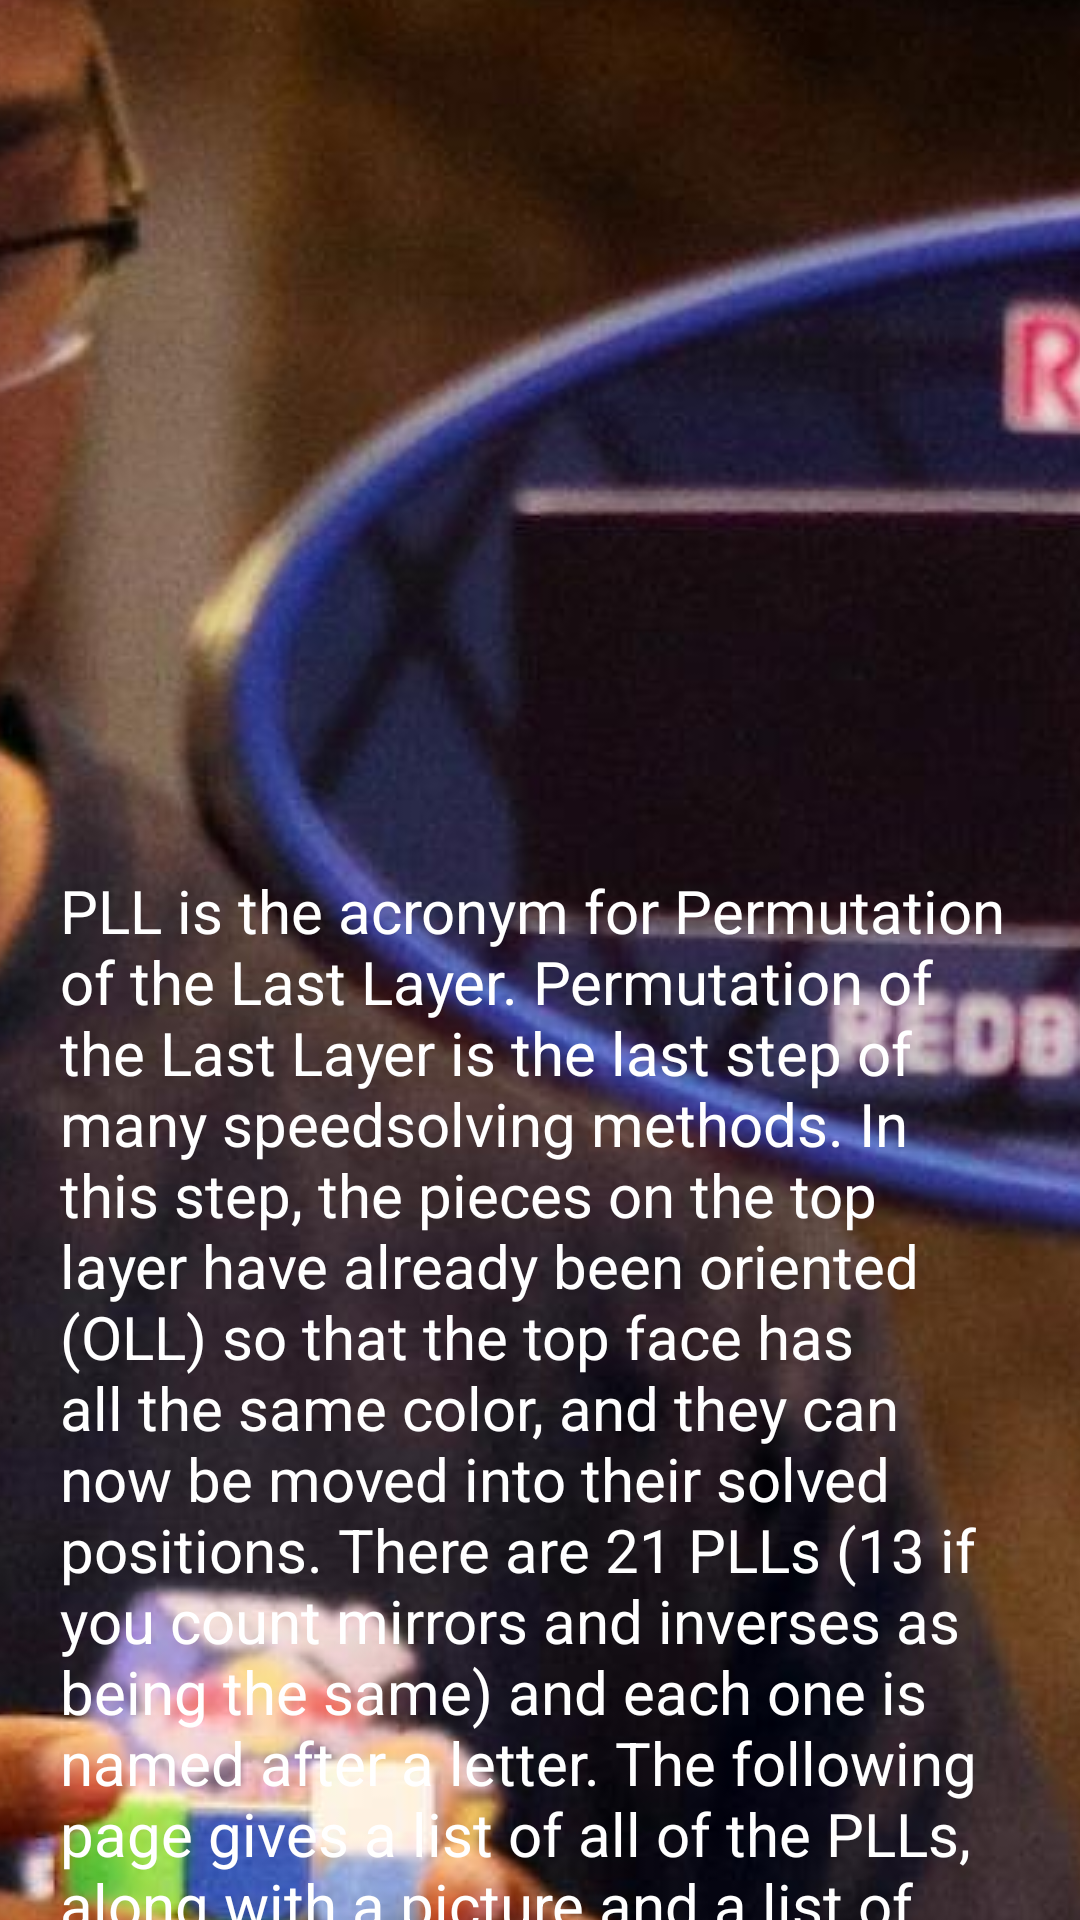

This screen was rendered from an Android layout file. Write that file and the resources it references.
<!-- AndroidManifest.xml: application theme AppTheme -->
<!-- res/layout/activity_pll.xml -->
<?xml version="1.0" encoding="utf-8"?>

<android.support.design.widget.CoordinatorLayout
    xmlns:android="http://schemas.android.com/apk/res/android"
    xmlns:app="http://schemas.android.com/apk/res-auto"
    xmlns:tools="http://schemas.android.com/tools"
    android:id="@+id/pll_coordinator"
    android:layout_width="match_parent"
    android:layout_height="match_parent"
    android:fitsSystemWindows="true"
    tools:context=".activity.PLLActivity">

    <android.support.design.widget.AppBarLayout
        android:id="@+id/pll_appbar"
        android:layout_width="match_parent"
        android:layout_height="@dimen/pll_appbar_detail_height"
        android:fitsSystemWindows="true"
        android:theme="@style/ThemeOverlay.AppCompat.Dark.ActionBar"
        >

        <android.support.design.widget.CollapsingToolbarLayout
            android:id="@+id/pll_toolbar_layout"
            android:layout_width="match_parent"
            android:layout_height="match_parent"
            android:fitsSystemWindows="true"
            android:theme="@style/ThemeOverlay.AppCompat.Dark.ActionBar"
            app:expandedTitleTextAppearance="@android:color/transparent"
            app:layout_scrollFlags="scroll|exitUntilCollapsed">
            <ImageView
                android:layout_width="wrap_content"
                android:layout_height="wrap_content"
                android:contentDescription="@string/pll_activity_name"
                android:scaleType="center"
                android:src="@drawable/competition"
                app:layout_collapseMode="pin" />

            <RelativeLayout
                android:id="@+id/pll_relative_layout"
                android:layout_width="wrap_content"
                android:layout_height="wrap_content"
                android:paddingTop="20dp">
                <Toolbar
                    android:id="@+id/pll_toolbar"
                    android:layout_width="match_parent"
                    android:layout_height="@dimen/pll_toolbar_height"
                    app:layout_collapseMode="parallax"
                    app:layout_collapseParallaxMultiplier="1.0"
                    app:popupTheme="@style/ThemeOverlay.AppCompat.Light"
                    />

                <TextView
                    android:id="@+id/pll_appbar_text"
                    android:layout_width="match_parent"
                    android:layout_height="wrap_content"
                    android:paddingHorizontal="20dp"
                    android:paddingVertical="20dp"
                    android:layout_marginTop="250dp"
                    android:text="@string/pll_toolbar_content"
                    android:textAlignment="textStart"
                    android:textColor="@color/white"
                    android:textSize="20sp" />

                <TextView
                    android:id="@+id/pll_appbar_tipp_text"
                    android:layout_width="match_parent"
                    android:layout_height="wrap_content"
                    android:layout_below="@id/pll_appbar_text"
                    android:textAlignment="center"
                    android:layout_marginTop="15dp"
                    android:text="@string/toolbar_tipp"
                    android:layout_centerHorizontal="true"
                    android:textColor="@color/white"
                    android:textSize="15sp" />
            </RelativeLayout>
        </android.support.design.widget.CollapsingToolbarLayout>
    </android.support.design.widget.AppBarLayout>

    <RelativeLayout
        android:layout_width="wrap_content"
        android:layout_height="wrap_content"
        android:layout_gravity="center_horizontal"
        >
        <ViewStub
            android:id="@+id/pll_youtube_view_stub"
            android:layout_marginTop="50dp"
            android:layout_width="300dp"
            android:layout_height="168dp"
            android:layout="@layout/youtube_view"
            android:inflatedId="@+id/youtube_view"
            android:visibility="invisible"
            />
    </RelativeLayout>
    <ListView
        android:id="@+id/pll_listView"
        android:layout_width="match_parent"
        android:layout_height="match_parent"
        android:layout_below="@id/pll_toolbar"
        android:layout_marginLeft="15dp"
        android:layout_marginTop="15dp"
        android:layout_marginRight="15dp"
        android:layout_marginBottom="15dp"
        android:divider="@null"
        android:dividerHeight="10dp"
        android:nestedScrollingEnabled="true"
        android:scrollbars="none"
        app:layout_behavior="@string/appbar_scrolling_view_behavior" />
</android.support.design.widget.CoordinatorLayout>
<!-- res/layout/youtube_view.xml (included above) -->
<?xml version="1.0" encoding="utf-8"?>

    <com.google.android.youtube.player.YouTubePlayerView
xmlns:android="http://schemas.android.com/apk/res/android"
android:id="@+id/youtube_view"
android:layout_marginTop="50dp"
android:layout_width="300dp"
android:layout_height="168dp"
android:visibility="invisible"
android:layout_centerHorizontal="true" />
<!-- resources referenced by this layout -->
<resources>
  <color name="white">#ffffff</color>
  <dimen name="pll_appbar_detail_height">960dp</dimen>
  <dimen name="pll_toolbar_height">20dp</dimen>
  <!-- drawable competition: jpg bitmap (drawable, 361964 bytes) -->
  <string name="pll_activity_name">PLL Algorithms</string>
  <string name="pll_toolbar_content">"PLL is the acronym for Permutation of the Last Layer. Permutation of the Last Layer is the last step of many speedsolving methods. In this step, the pieces on the top layer have already been oriented (OLL) so that the top face has all the same color, and they can now be moved into their solved positions. There are 21 PLLs (13 if you count mirrors and inverses as being the same) and each one is named after a letter. The following page gives a list of all of the PLLs, along with a picture and a list of common algorithms for each one. The diagrams below are top views of where you want the pieces to go. For example, the T Permutation (or 'T perm') swaps the UL and UR edges, as well as the UFR and UBR corners. If you like, try out all of the available algorithms for a case to see which one feels the fastest to you - the same algorithm may not be the fastest for everyone, and shorter algorithms are not always faster than longer ones. PLL is a subgroup of ZBLL."</string>
  <string name="toolbar_tipp">Pull here for more information</string>
  <style name="AppTheme" parent="Theme.AppCompat.Light.DarkActionBar">
          <item name="colorPrimary">@color/colorPrimary</item>
          <item name="colorPrimaryDark">@color/colorPrimary</item>
          <item name="colorAccent">@color/colorAccent</item>
          <item name="android:windowBackground">@color/colorPrimary</item>
          <item name="android:navigationBarColor">@color/colorPrimary</item>
      </style>
  <color name="colorPrimary">#33b5e5</color>
  <color name="colorAccent">#FF4081</color>
</resources>
